Run: headless pygame with SDL's dummy video driver; simulated clock (each Clock.tick advances the game by its frame time, no real sleeping); random seed 0; keys injected as events and as key.get_pressed() state; no mouse input.
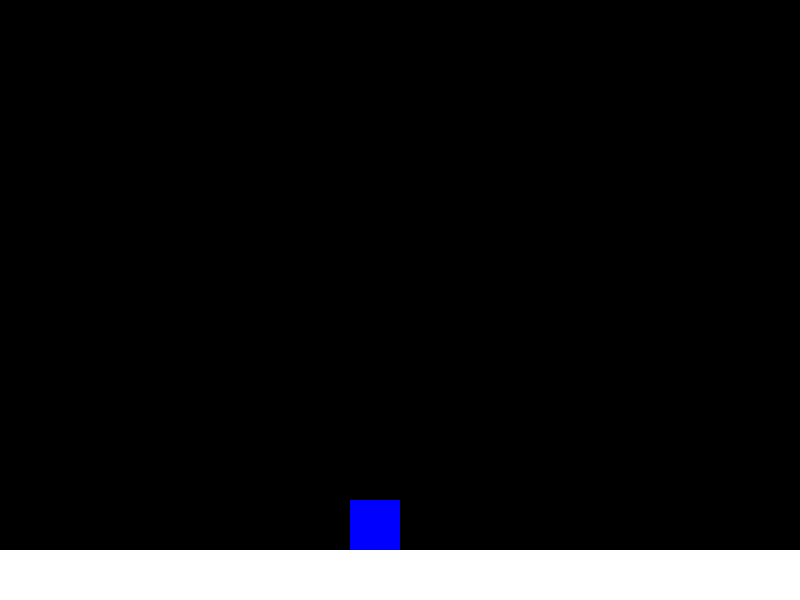
Frame 1 of 4 · flips 1–60 · no input
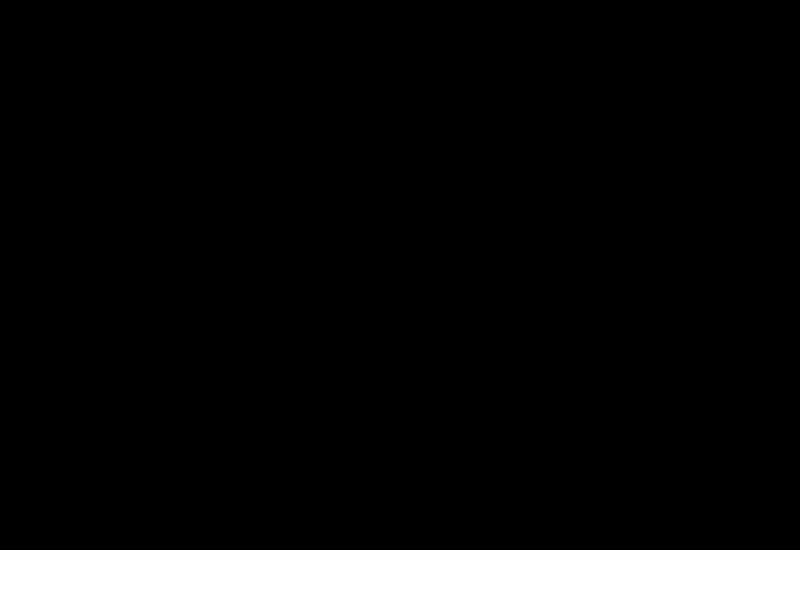
Frame 2 of 4 · flips 61–180 · tapped SPACE, RETURN · held RIGHT (→), D
Frame 3 of 4 · flips 181–300 · held DOWN (↓), S · screen unchanged from frame 2, image omitted
Frame 4 of 4 · flips 301–420 · held LEFT (←), A, UP (↑), W · screen unchanged from frame 3, image omitted

The pygame program that drew these frames:

import pygame
import sys
import random

pygame.init()

# Configuración de la ventana
ANCHO, ALTO = 800, 600
pantalla = pygame.display.set_mode((ANCHO, ALTO))
pygame.display.set_caption("Geometry Lab")


NEGRO = (0, 0, 0)
BLANCO = (255, 255, 255)
ROJO = (255, 0, 0)
AZUL = (0, 0, 255)


reloj = pygame.time.Clock()

jugador = pygame.Rect(50, 500, 50, 50)  # x, y, ancho, alto
piso = pygame.Rect(0, 550, 800, 50)
obstaculo = pygame.Rect(800, 500, 50, 50)
vel = 5

en_suelo = True
vel_y = 0
gravedad = 1
fuerza_salto = 20


while True:

    for evento in pygame.event.get():
        if evento.type == pygame.QUIT:
            pygame.quit()
            sys.exit()

    teclas = pygame.key.get_pressed()


    if teclas[pygame.K_SPACE] and en_suelo:
        vel_y = -fuerza_salto
        en_suelo = False


    vel_y += gravedad
    jugador.y += vel_y
    jugador.x += vel


    if jugador.bottom >= ALTO - 50:
        jugador.bottom = ALTO - 50
        vel_y = 0
        en_suelo = True



    if obstaculo.right < 0:
        obstaculo.x = ANCHO + random.randint(100, 300)

    if jugador.colliderect(obstaculo):
        print("💥 ¡Colisión! Reiniciando obstáculo...")
        obstaculo.x = ANCHO + random.randint(100, 300)

    pantalla.fill(NEGRO)
    pygame.draw.rect(pantalla, AZUL, jugador)
    pygame.draw.rect(pantalla, ROJO, obstaculo)
    pygame.draw.rect(pantalla, BLANCO, piso)
    pygame.display.flip()


    reloj.tick(60)
